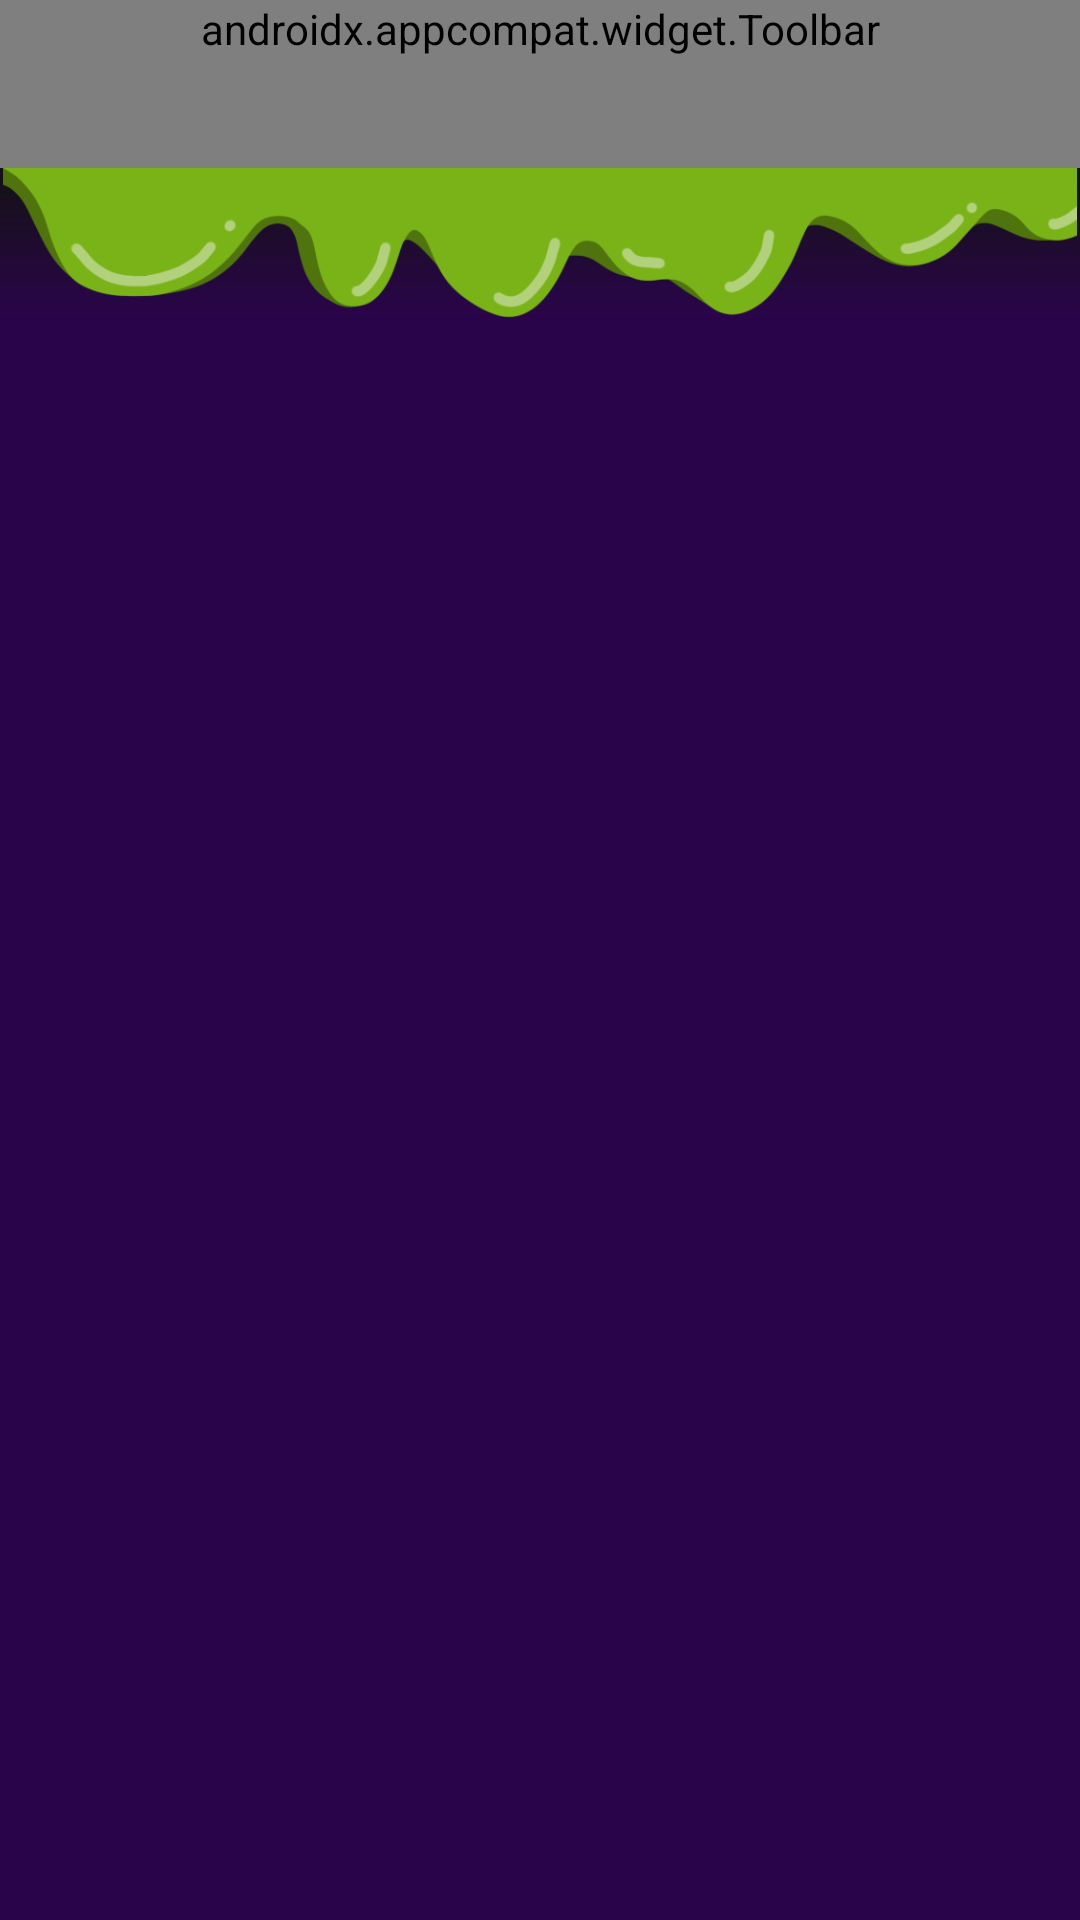

Reconstruct the res/layout file that produces this screen, plus the resources it refers to.
<!-- AndroidManifest.xml: application theme AppTheme -->
<!-- res/layout/activity_course_data.xml -->
<?xml version="1.0" encoding="utf-8"?>
<androidx.constraintlayout.widget.ConstraintLayout xmlns:android="http://schemas.android.com/apk/res/android"
    xmlns:app="http://schemas.android.com/apk/res-auto"
    xmlns:tools="http://schemas.android.com/tools"
    android:layout_width="match_parent"
    android:layout_height="match_parent"
    android:background="@color/colorAccent"
    tools:context=".LecturerDataActivity">


    <androidx.appcompat.widget.Toolbar
        android:id="@+id/toolbarCourseData"
        android:layout_width="0dp"
        android:layout_height="wrap_content"
        android:background="@color/colorPrimary"
        android:minHeight="?attr/actionBarSize"
        android:theme="?attr/actionBarTheme"
        app:layout_constraintEnd_toEndOf="parent"
        app:layout_constraintStart_toStartOf="parent"
        app:layout_constraintTop_toTopOf="parent"
        app:title="COURSE DATA"
        app:titleTextAppearance="@style/personalizedTopBar"
        app:titleTextColor="@color/colorBlack1" />

    <androidx.recyclerview.widget.RecyclerView
        android:id="@+id/recyclerView_CourseData"
        android:layout_width="0dp"
        android:layout_height="0dp"
        android:layout_marginTop="16dp"
        android:paddingLeft="6dp"
        android:paddingRight="6dp"
        app:layout_constraintBottom_toBottomOf="parent"
        app:layout_constraintEnd_toEndOf="parent"
        app:layout_constraintHorizontal_bias="0.0"
        app:layout_constraintStart_toStartOf="parent"
        app:layout_constraintTop_toBottomOf="@+id/toolbarCourseData"
        app:layout_constraintVertical_bias="1.0" />

    <ImageView
        android:id="@+id/imageView16"
        android:layout_width="0dp"
        android:layout_height="wrap_content"
        android:adjustViewBounds="true"
        android:background="@drawable/background_gradient"
        app:layout_constraintEnd_toEndOf="parent"
        app:layout_constraintStart_toStartOf="parent"
        app:layout_constraintTop_toBottomOf="@+id/toolbarCourseData"
        app:srcCompat="@drawable/monster_slime_toolbar" />

</androidx.constraintlayout.widget.ConstraintLayout>
<!-- resources referenced by this layout -->
<resources>
  <color name="colorAccent">#2a044a</color>
  <color name="colorBlack1">#121212</color>
  <color name="colorPrimary">#7ab317</color>
  <!-- drawable background_gradient (drawable-v24) -->
  <?xml version="1.0" encoding="utf-8"?>
  <shape xmlns:android="http://schemas.android.com/apk/res/android">
      <gradient
          android:startColor="#00000000"
          android:endColor="@color/colorBlack1"
          android:angle="90"
          android:dither="true"
          />
  </shape>
  <!-- drawable monster_slime_toolbar: png bitmap (drawable-v24, 29876 bytes) -->
  <style name="personalizedTopBar">
          <item name="android:fontFamily">@font/maryndavidbold</item>
          <item name="android:textSize">32dp</item>
          <item name="android:layout_gravity">center</item>
          <item name="android:layout_centerInParent">true</item>
      </style>
  <style name="AppTheme" parent="Theme.AppCompat.Light.NoActionBar">
          
          <item name="colorPrimary">@color/colorPrimary</item>
          <item name="colorPrimaryDark">@color/colorPrimary</item>
          <item name="colorAccent">@color/colorPrimary</item>
      </style>
</resources>
